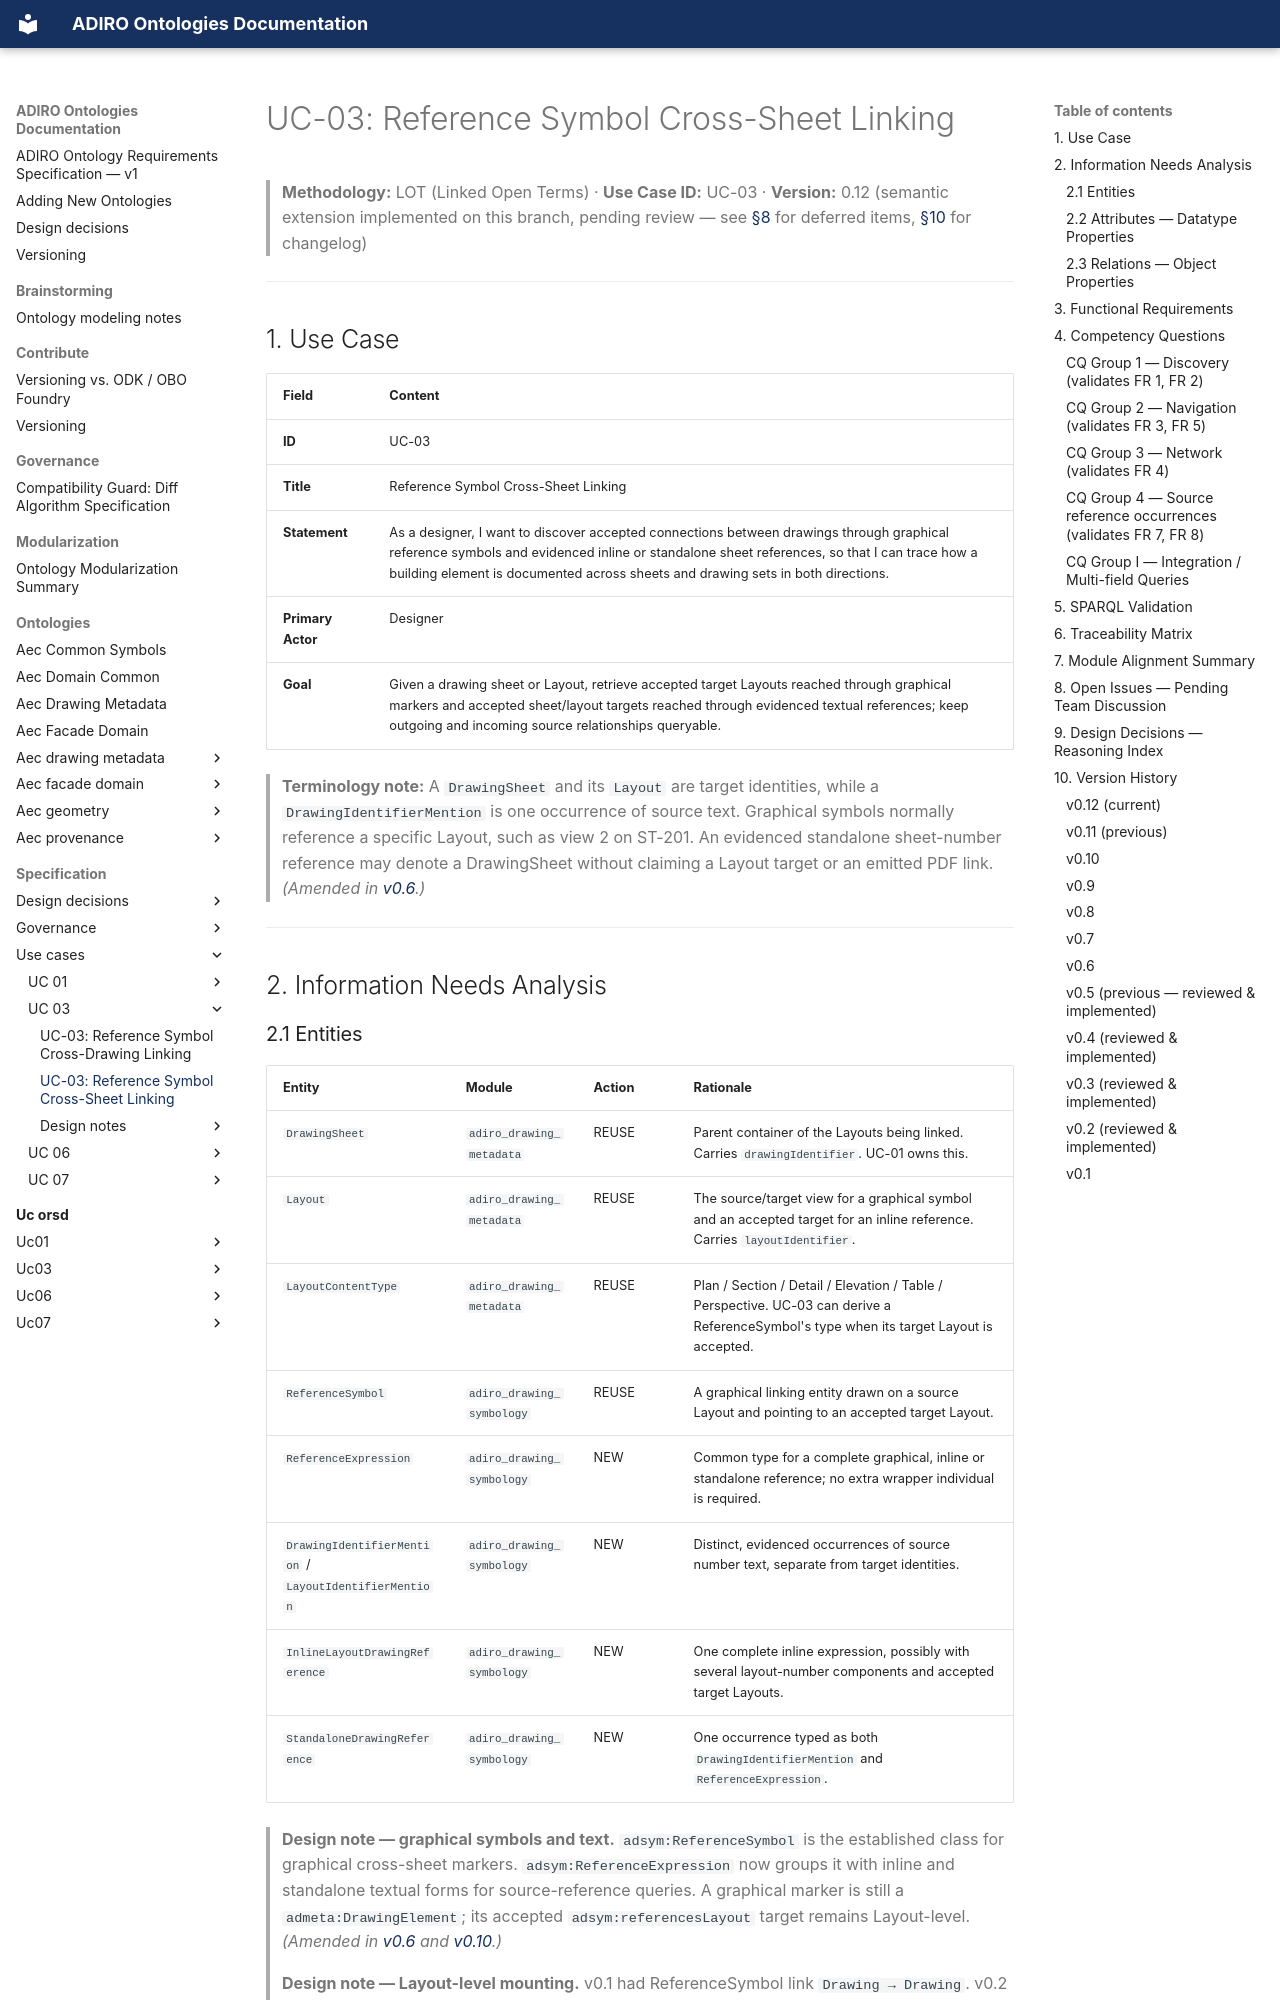

repository: BuroHappoldMachineLearning/ADIRO · page: specification/use-cases/UC-03/UC-03-Reference Symbol Cross-Sheet Linking/index.html · generator: mkdocs

# UC-03: Reference Symbol Cross-Sheet Linking

> **Methodology:** LOT (Linked Open Terms) · **Use Case ID:** UC-03 · **Version:** 0.12 (semantic extension implemented on this branch, pending review — see [§8](#8-open-issues-pending-team-discussion) for deferred items, [§10](#10-version-history) for changelog)

---

## 1. Use Case

| Field             | Content                                                                                                                                                                                                                                              |
| ----------------- | ---------------------------------------------------------------------------------------------------------------------------------------------------------------------------------------------------------------------------------------------------- |
| **ID**            | UC-03                                                                                                                                                                                                                                                |
| **Title**         | Reference Symbol Cross-Sheet Linking                                                                                                                                                                                                                 |
| **Statement**     | As a designer, I want to discover accepted connections between drawings through graphical reference symbols and evidenced inline or standalone sheet references, so that I can trace how a building element is documented across sheets and drawing sets in both directions. |
| **Primary Actor** | Designer                                                                                                                                                                                                                                             |
| **Goal**          | Given a drawing sheet or Layout, retrieve accepted target Layouts reached through graphical markers and accepted sheet/layout targets reached through evidenced textual references; keep outgoing and incoming source relationships queryable. |

> **Terminology note:** A `DrawingSheet` and its `Layout` are target identities, while a `DrawingIdentifierMention` is one occurrence of source text. Graphical symbols normally reference a specific Layout, such as view 2 on ST-201. An evidenced standalone sheet-number reference may denote a DrawingSheet without claiming a Layout target or an emitted PDF link. *(Amended in [v0.6](#10-version-history).)*

---

## 2. Information Needs Analysis
